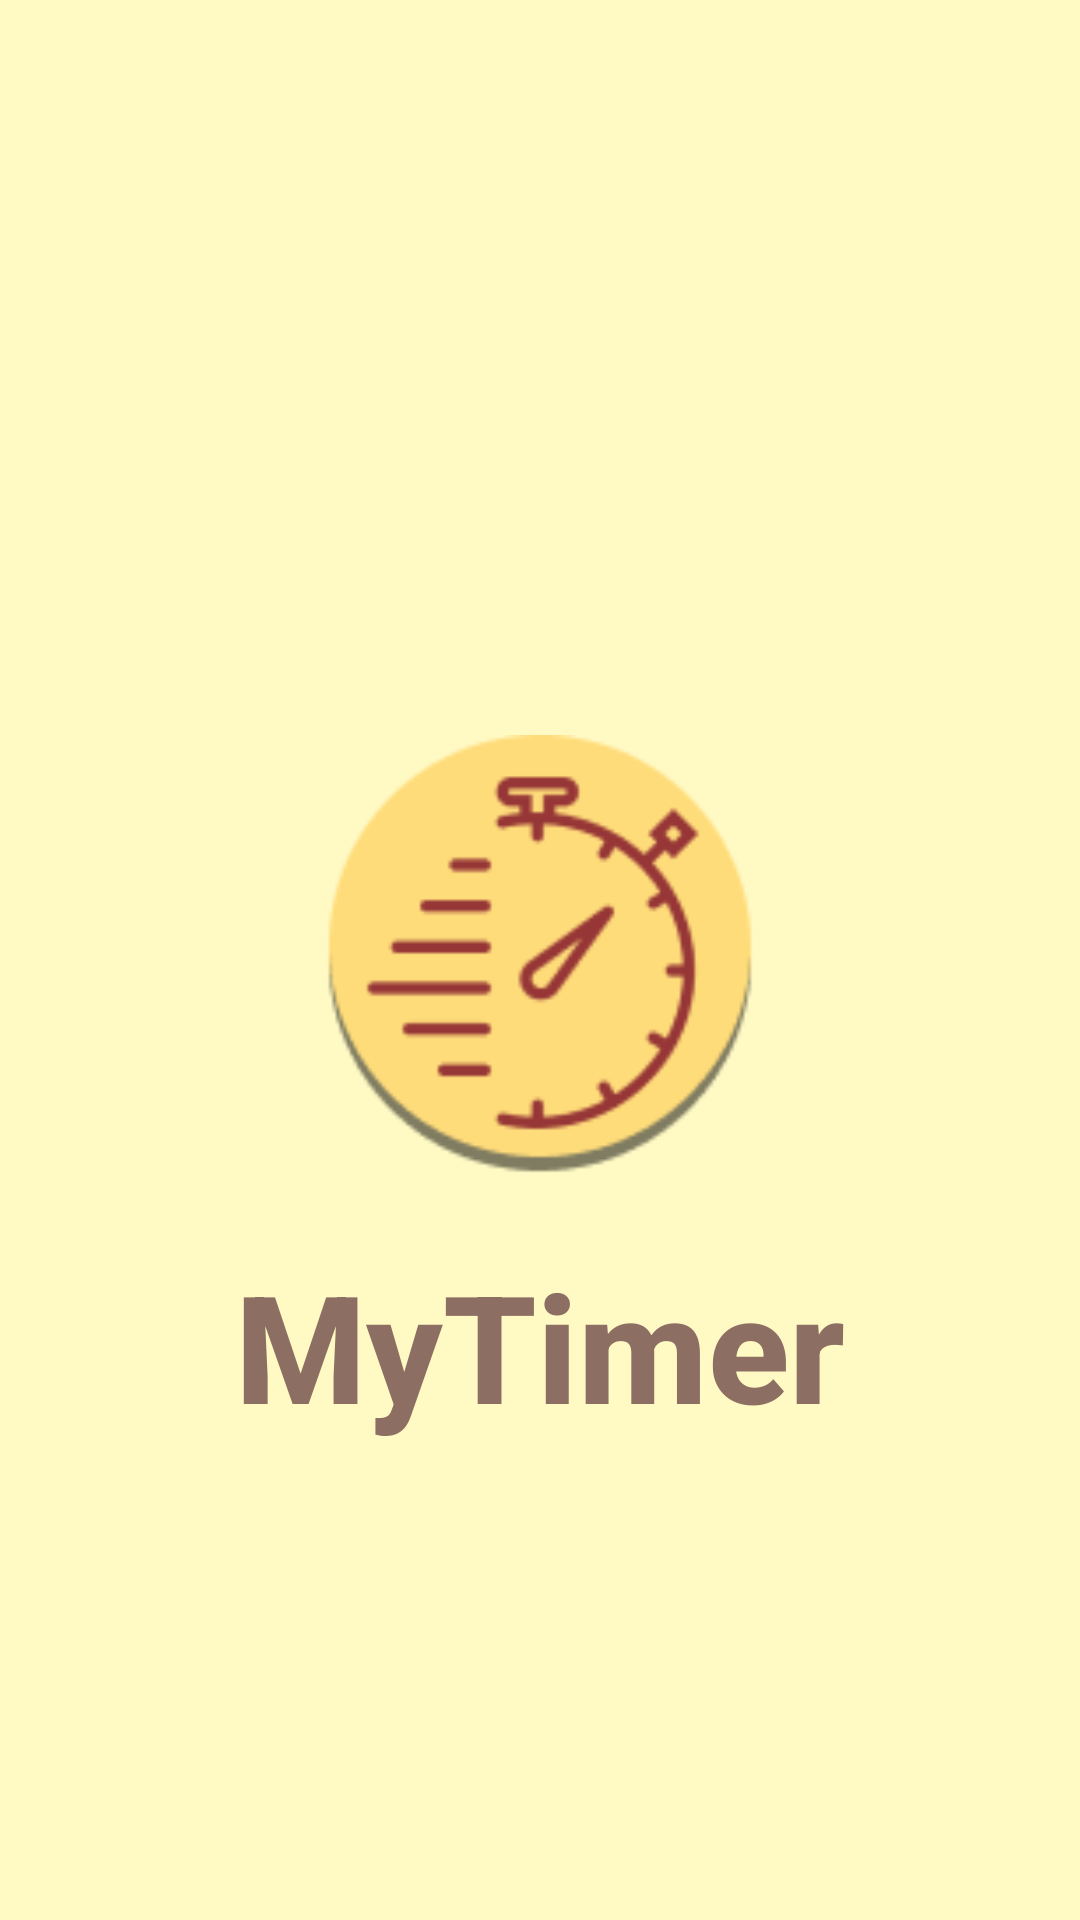

The Android layout XML behind this screen, and the referenced resources:
<!-- AndroidManifest.xml: application theme Theme.Focus -->
<!-- res/layout/activity_splash.xml -->
<?xml version="1.0" encoding="utf-8"?>

<RelativeLayout xmlns:android="http://schemas.android.com/apk/res/android"
    android:layout_width="match_parent"
    android:layout_height="match_parent"
    android:background="#FFF9C4">

    <ImageView
        android:id="@+id/logo"
        android:layout_width="150dp"
        android:layout_height="150dp"
        android:src="@drawable/logo"
        android:layout_centerHorizontal="true"
        android:layout_centerVertical="true" />

    <TextView
        android:id="@+id/title"
        android:layout_width="wrap_content"
        android:layout_height="wrap_content"
        android:layout_below="@id/logo"
        android:layout_marginTop="20dp"
        android:layout_centerHorizontal="true"
        android:text="MyTimer"
        android:textColor="#8D6E63"
        android:textSize="50sp"
        android:fontFamily="sans-serif-medium"
        android:textStyle="bold"
        android:gravity="center" />
</RelativeLayout>
<!-- resources referenced by this layout -->
<resources>
  <!-- drawable logo: png bitmap (drawable, 7115 bytes) -->
</resources>
